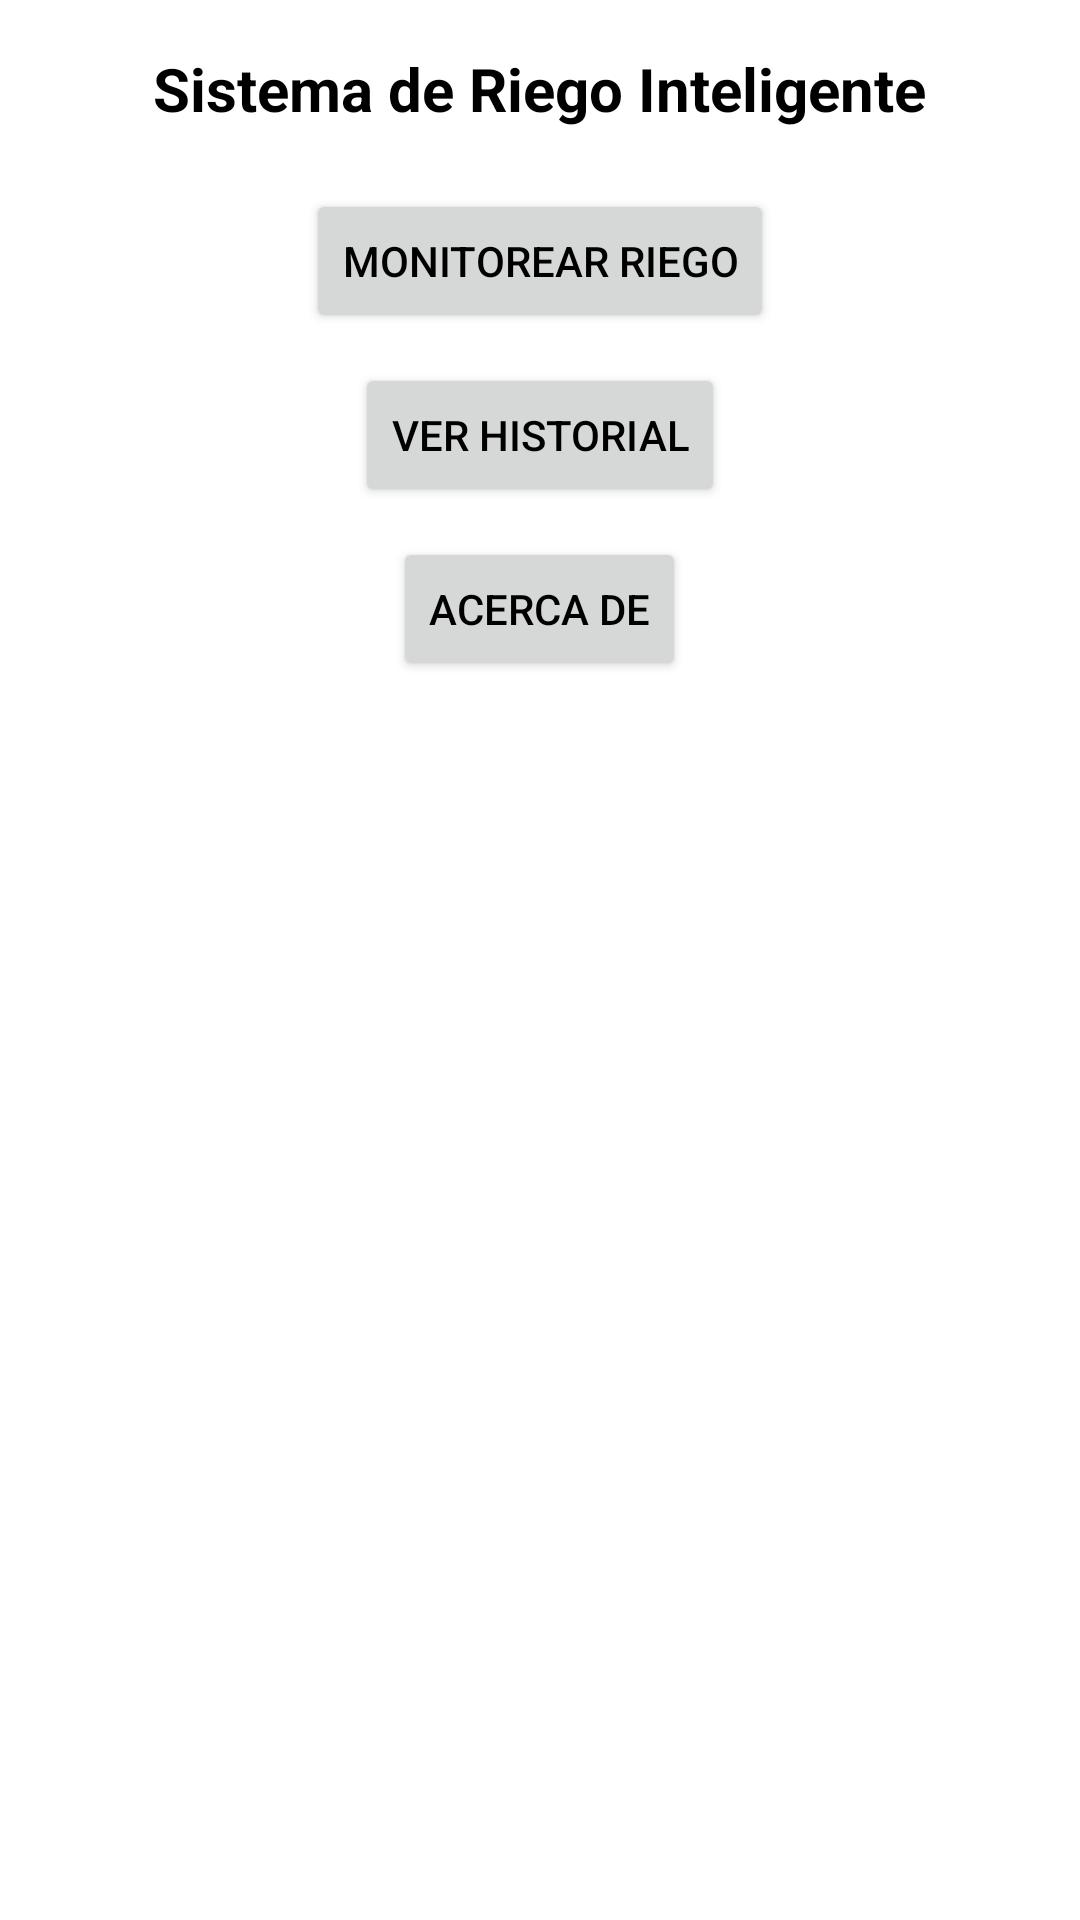

Reconstruct the res/layout file that produces this screen, plus the resources it refers to.
<!-- AndroidManifest.xml: application theme Theme.SmartIrrigationApp -->
<!-- res/layout/activity_main.xml -->
<?xml version="1.0" encoding="utf-8"?>
<LinearLayout
    xmlns:android="http://schemas.android.com/apk/res/android"
    android:layout_width="match_parent"
    android:layout_height="match_parent"
    android:gravity="center_horizontal"
    android:orientation="vertical"
    android:padding="16dp">

    <TextView
        android:id="@+id/tvWelcome"
        android:layout_width="wrap_content"
        android:layout_height="wrap_content"
        android:text="Sistema de Riego Inteligente"
        android:textSize="20sp"
        android:textStyle="bold"
        android:layout_marginBottom="20dp" />

    <Button
        android:id="@+id/btnMonitor"
        android:layout_width="wrap_content"
        android:layout_height="wrap_content"
        android:text="Monitorear Riego" />

    <Button
        android:id="@+id/btnHistory"
        android:layout_width="wrap_content"
        android:layout_height="wrap_content"
        android:text="Ver Historial"
        android:layout_marginTop="10dp" />

    <Button
        android:id="@+id/btnAbout"
        android:layout_width="wrap_content"
        android:layout_height="wrap_content"
        android:text="Acerca de"
        android:layout_marginTop="10dp" />

</LinearLayout>
<!-- resources referenced by this layout -->
<resources>
  <style name="Theme.SmartIrrigationApp" parent="Theme.MaterialComponents.DayNight.NoActionBar">
          
          <item name="android:colorBackground">@color/white</item>
          <item name="android:textColor">@android:color/black</item>
      </style>
  <color name="white">#FFFFFFFF</color>
</resources>
